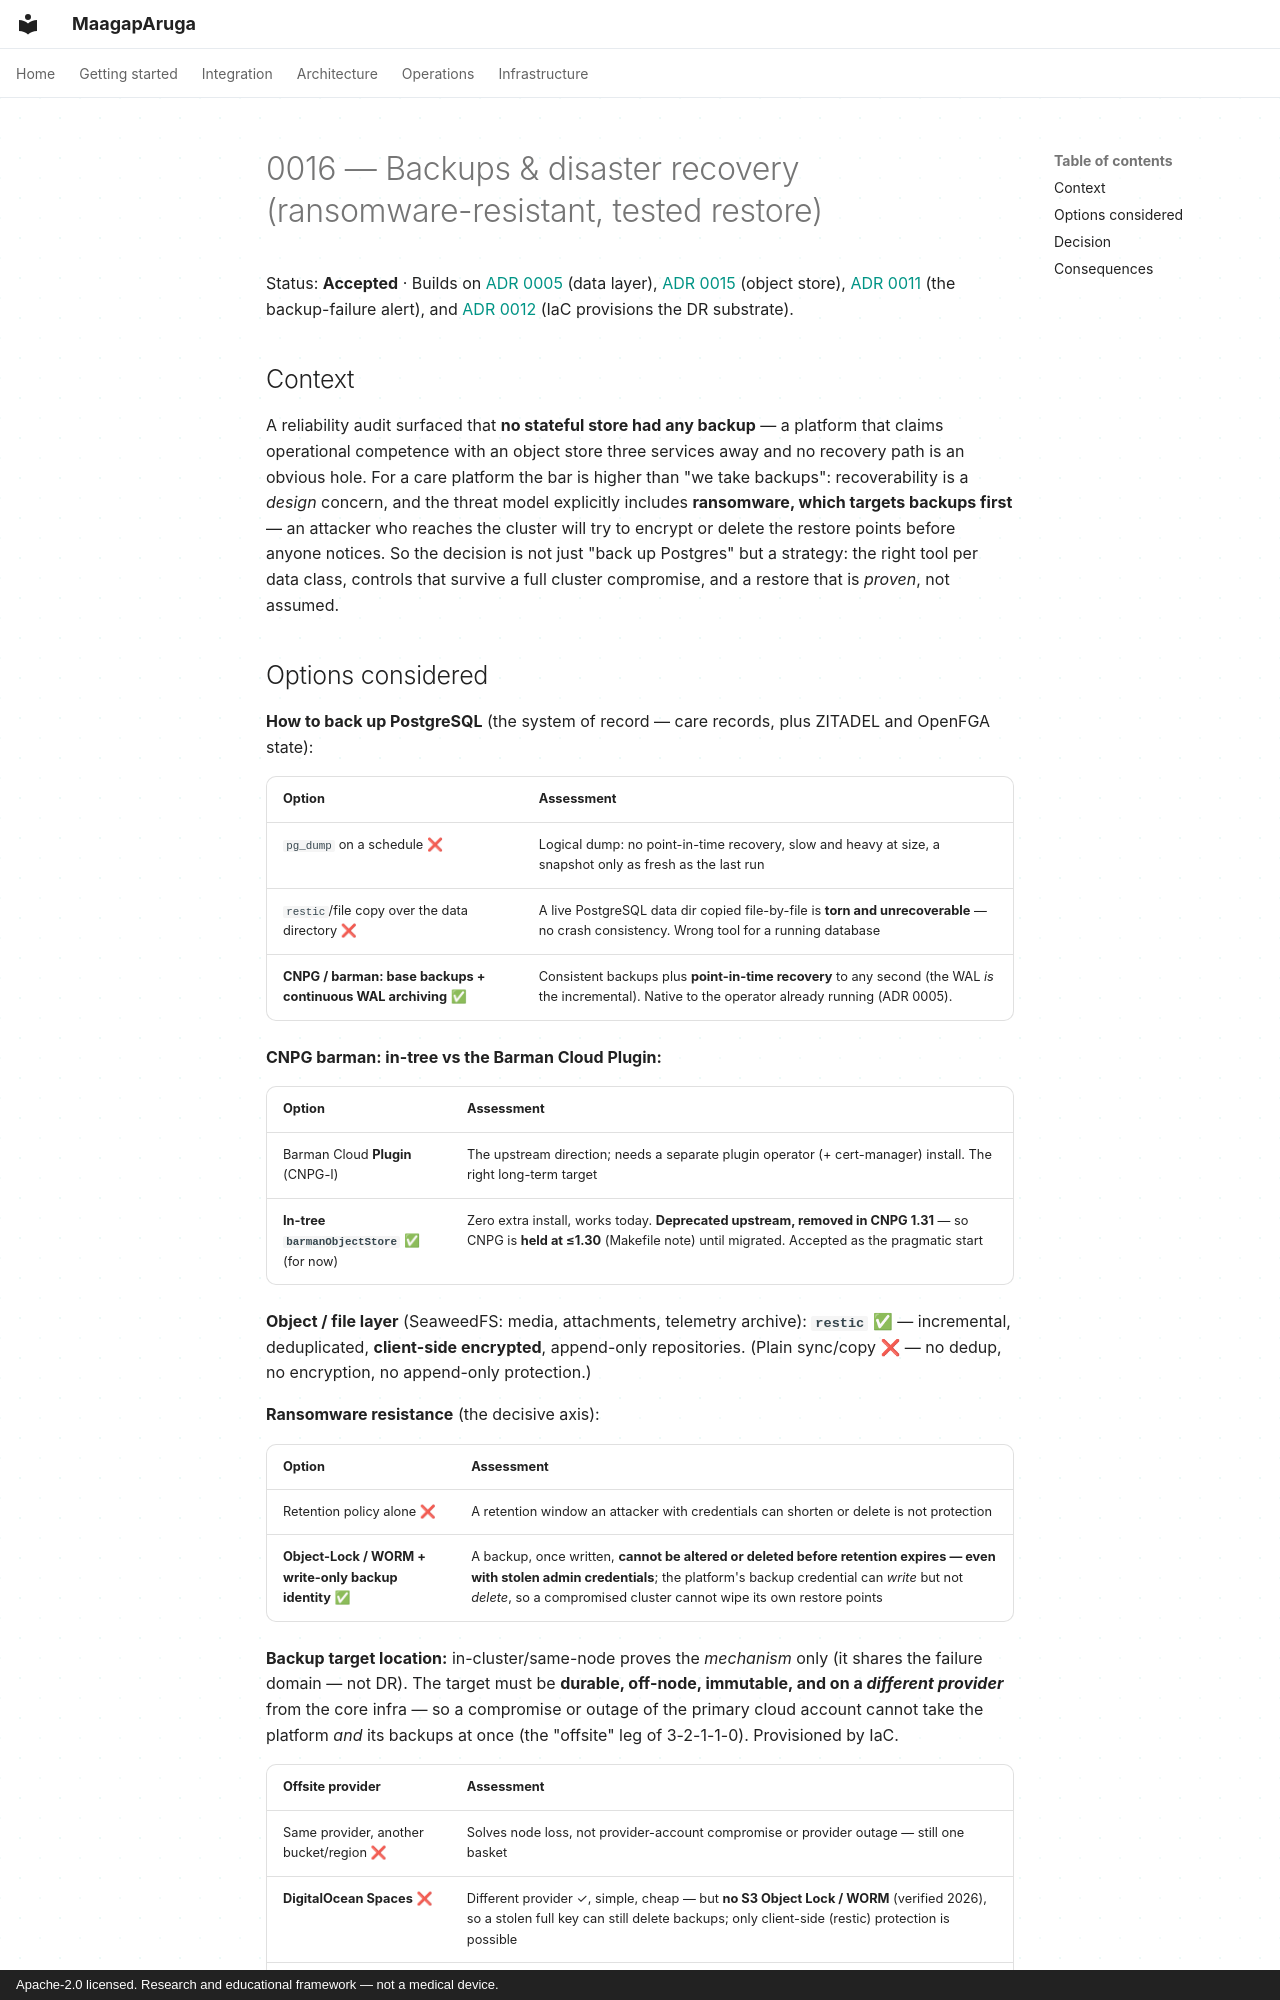

repository: marco-montesines/maagaparuga · page: adr/0016-backup-and-disaster-recovery/index.html · generator: mkdocs · copyright: Apache-2.0 licensed. Research and educational framework — not a medical device.

# 0016 — Backups & disaster recovery (ransomware-resistant, tested restore)

Status: **Accepted** · Builds on [ADR 0005](0005-right-store-per-workload.md)
(data layer), [ADR 0015](0015-seaweedfs-object-storage.md) (object store),
[ADR 0011](0011-observability-stack.md) (the backup-failure alert), and
[ADR 0012](0012-iac-terragrunt-opentofu-ansible.md) (IaC provisions the DR
substrate).

## Context

A reliability audit surfaced that **no stateful store had any backup** — a
platform that claims operational competence with an object store three services
away and no recovery path is an obvious hole. For a care platform the bar is
higher than "we take backups": recoverability is a *design* concern, and the
threat model explicitly includes **ransomware, which targets backups first** —
an attacker who reaches the cluster will try to encrypt or delete the restore
points before anyone notices. So the decision is not just "back up Postgres" but
a strategy: the right tool per data class, controls that survive a full cluster
compromise, and a restore that is *proven*, not assumed.

## Options considered

**How to back up PostgreSQL** (the system of record — care records, plus ZITADEL
and OpenFGA state):

| Option | Assessment |
|---|---|
| `pg_dump` on a schedule ❌ | Logical dump: no point-in-time recovery, slow and heavy at size, a snapshot only as fresh as the last run |
| `restic`/file copy over the data directory ❌ | A live PostgreSQL data dir copied file-by-file is **torn and unrecoverable** — no crash consistency. Wrong tool for a running database |
| **CNPG / barman: base backups + continuous WAL archiving** ✅ | Consistent backups plus **point-in-time recovery** to any second (the WAL *is* the incremental). Native to the operator already running (ADR 0005). |

**CNPG barman: in-tree vs the Barman Cloud Plugin:**

| Option | Assessment |
|---|---|
| Barman Cloud **Plugin** (CNPG-I) | The upstream direction; needs a separate plugin operator (+ cert-manager) install. The right long-term target |
| **In-tree `barmanObjectStore`** ✅ (for now) | Zero extra install, works today. **Deprecated upstream, removed in CNPG 1.31** — so CNPG is **held at ≤1.30** (Makefile note) until migrated. Accepted as the pragmatic start |

**Object / file layer** (SeaweedFS: media, attachments, telemetry archive):
**`restic`** ✅ — incremental, deduplicated, **client-side encrypted**,
append-only repositories. (Plain sync/copy ❌ — no dedup, no encryption, no
append-only protection.)

**Ransomware resistance** (the decisive axis):

| Option | Assessment |
|---|---|
| Retention policy alone ❌ | A retention window an attacker with credentials can shorten or delete is not protection |
| **Object-Lock / WORM + write-only backup identity** ✅ | A backup, once written, **cannot be altered or deleted before retention expires — even with stolen admin credentials**; the platform's backup credential can *write* but not *delete*, so a compromised cluster cannot wipe its own restore points |

**Backup target location:** in-cluster/same-node proves the *mechanism* only (it
shares the failure domain — not DR). The target must be **durable, off-node,
immutable, and on a *different provider*** from the core infra — so a compromise
or outage of the primary cloud account cannot take the platform *and* its
backups at once (the "offsite" leg of 3-2-1-1-0). Provisioned by IaC.

| Offsite provider | Assessment |
|---|---|
| Same provider, another bucket/region ❌ | Solves node loss, not provider-account compromise or provider outage — still one basket |
| **DigitalOcean Spaces** ❌ | Different provider ✓, simple, cheap — but **no S3 Object Lock / WORM** (verified 2026), so a stolen full key can still delete backups; only client-side (restic) protection is possible |
| **Backblaze B2** ✅ | **Different provider ✓ AND Object-Lock / WORM ✓**, typically the cheapest S3-compatible option — satisfies cross-provider separation *and* immutability at once |
| Wasabi | Also different-provider + Object-Lock; flat no-egress pricing — the alternative if that pricing model fits better |
